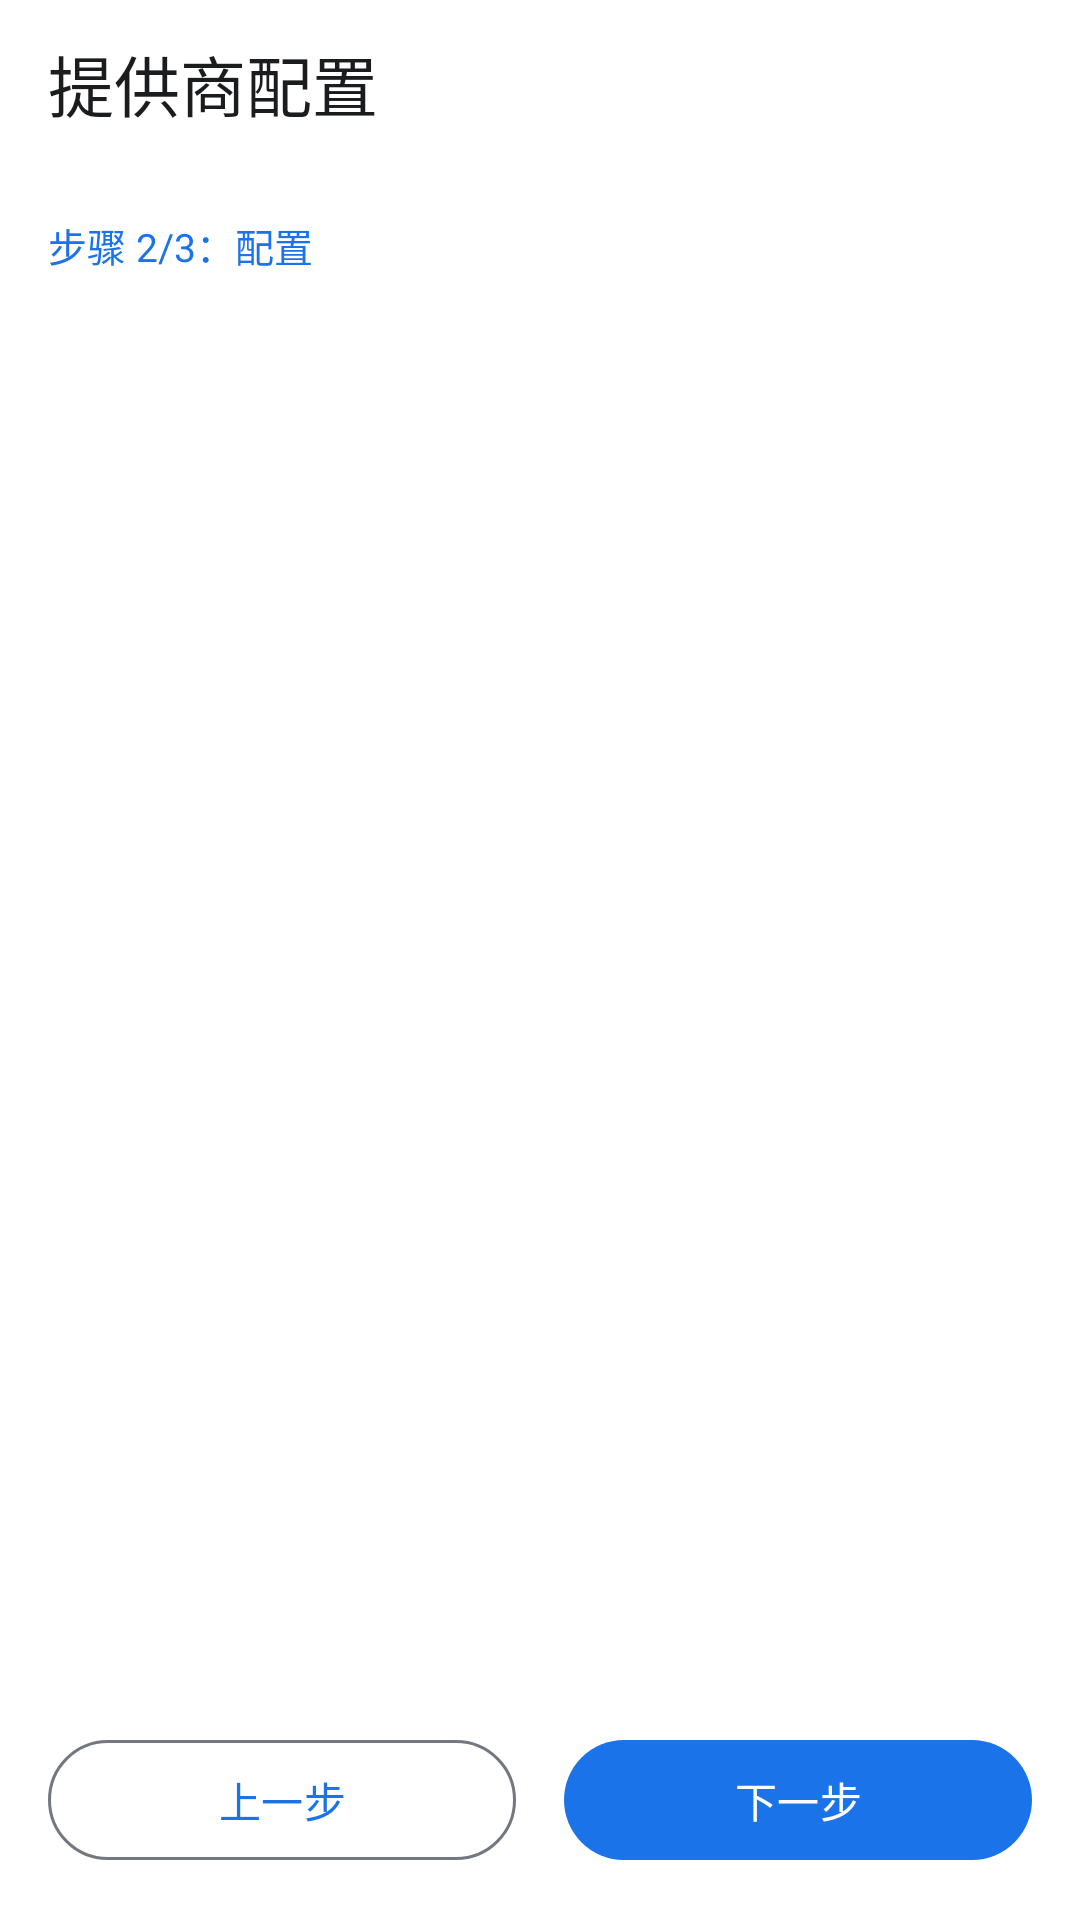

Android layout source for this screen:
<!-- AndroidManifest.xml: activity theme Theme.PhoneClaw -->
<!-- res/layout/activity_provider_config.xml -->
<?xml version="1.0" encoding="utf-8"?>
<androidx.coordinatorlayout.widget.CoordinatorLayout
    xmlns:android="http://schemas.android.com/apk/res/android"
    xmlns:app="http://schemas.android.com/apk/res-auto"
    xmlns:tools="http://schemas.android.com/tools"
    android:layout_width="match_parent"
    android:layout_height="match_parent"
    android:background="#FFFFFF"
    tools:context=".ui.settings.model.ProviderConfigActivity">

    <com.google.android.material.appbar.AppBarLayout
        android:id="@+id/app_bar_layout"
        android:layout_width="match_parent"
        android:layout_height="wrap_content"
        android:background="#FFFFFF"
        app:elevation="0dp">

        <com.google.android.material.appbar.MaterialToolbar
            android:id="@+id/toolbar"
            android:layout_width="match_parent"
            android:layout_height="56dp"
            android:background="#FFFFFF"
            app:navigationIcon="@drawable/ic_back"
            app:navigationIconTint="#1A1C1E"
            app:title="@string/provider_config"
            app:titleTextColor="#1A1C1E" />

    </com.google.android.material.appbar.AppBarLayout>

    <androidx.core.widget.NestedScrollView
        android:layout_width="match_parent"
        android:layout_height="match_parent"
        android:fillViewport="true"
        app:layout_behavior="@string/appbar_scrolling_view_behavior">

        <LinearLayout
            android:layout_width="match_parent"
            android:layout_height="wrap_content"
            android:orientation="vertical"
            android:padding="16dp">

            <TextView
                android:layout_width="wrap_content"
                android:layout_height="wrap_content"
                android:text="@string/step_2_of_3"
                android:textSize="13sp"
                android:textColor="#1A73E8"
                android:layout_marginBottom="8dp" />

            <TextView
                android:id="@+id/provider_name_label"
                android:layout_width="wrap_content"
                android:layout_height="wrap_content"
                android:textSize="18sp"
                android:textStyle="bold"
                android:textColor="#1A1C1E"
                android:layout_marginBottom="16dp"
                tools:text="OpenAI" />

            <FrameLayout
                android:id="@+id/fragment_container"
                android:layout_width="match_parent"
                android:layout_height="wrap_content"
                android:layout_weight="1" />

            <View
                android:layout_width="match_parent"
                android:layout_height="0dp"
                android:layout_weight="1" />

            <LinearLayout
                android:layout_width="match_parent"
                android:layout_height="wrap_content"
                android:orientation="horizontal"
                android:layout_marginTop="24dp">

                <com.google.android.material.button.MaterialButton
                    android:id="@+id/btn_back"
                    android:layout_width="0dp"
                    android:layout_height="wrap_content"
                    android:layout_weight="1"
                    android:text="@string/back"
                    android:layout_marginEnd="8dp"
                    style="@style/Widget.Material3.Button.OutlinedButton" />

                <com.google.android.material.button.MaterialButton
                    android:id="@+id/btn_next"
                    android:layout_width="0dp"
                    android:layout_height="wrap_content"
                    android:layout_weight="1"
                    android:text="@string/next_step"
                    android:layout_marginStart="8dp" />

            </LinearLayout>

        </LinearLayout>

    </androidx.core.widget.NestedScrollView>

</androidx.coordinatorlayout.widget.CoordinatorLayout>
<!-- resources referenced by this layout -->
<resources>
  <string name="back">上一步</string>
  <string name="next_step">下一步</string>
  <string name="provider_config">提供商配置</string>
  <string name="step_2_of_3">步骤 2/3：配置</string>
  <style name="Theme.PhoneClaw" parent="@style/Theme.Material3.Light.NoActionBar">
          <item name="windowActionBar">false</item>
          <item name="windowNoTitle">true</item>
          <item name="colorPrimary">@color/primary</item>
          <item name="colorPrimaryContainer">@color/primary_container</item>
          <item name="colorOnPrimary">@color/on_primary</item>
          <item name="colorOnPrimaryContainer">@color/on_primary_container</item>
          <item name="colorSecondary">@color/secondary</item>
          <item name="colorSecondaryContainer">@color/secondary_container</item>
          <item name="colorSurface">@color/surface</item>
          <item name="colorOnSurface">@color/on_surface</item>
          <item name="colorSurfaceVariant">@color/surface_container</item>
          <item name="colorOnSurfaceVariant">@color/on_surface_variant</item>
          <item name="colorOutline">@color/outline</item>
          <item name="colorOutlineVariant">@color/outline_variant</item>
          <item name="android:windowDrawsSystemBarBackgrounds">true</item>
          <item name="android:statusBarColor">@android:color/white</item>
          <item name="android:navigationBarColor">@android:color/white</item>
          <item name="android:windowLightStatusBar">true</item>
          <item name="android:windowLightNavigationBar">true</item>
          <item name="android:windowBackground">@color/surface</item>
      </style>
  <color name="primary">#1A73E8</color>
  <color name="primary_container">#D3E3FD</color>
  <color name="on_primary">#FFFFFF</color>
  <color name="on_primary_container">#041E49</color>
  <color name="secondary">#006C4C</color>
  <color name="secondary_container">#89F8C6</color>
  <color name="surface">#FDFBFF</color>
  <color name="on_surface">#1A1C1E</color>
  <color name="surface_container">#F0F4F9</color>
  <color name="on_surface_variant">#42474E</color>
  <color name="outline">#73777F</color>
  <color name="outline_variant">#C3C6CF</color>
</resources>
